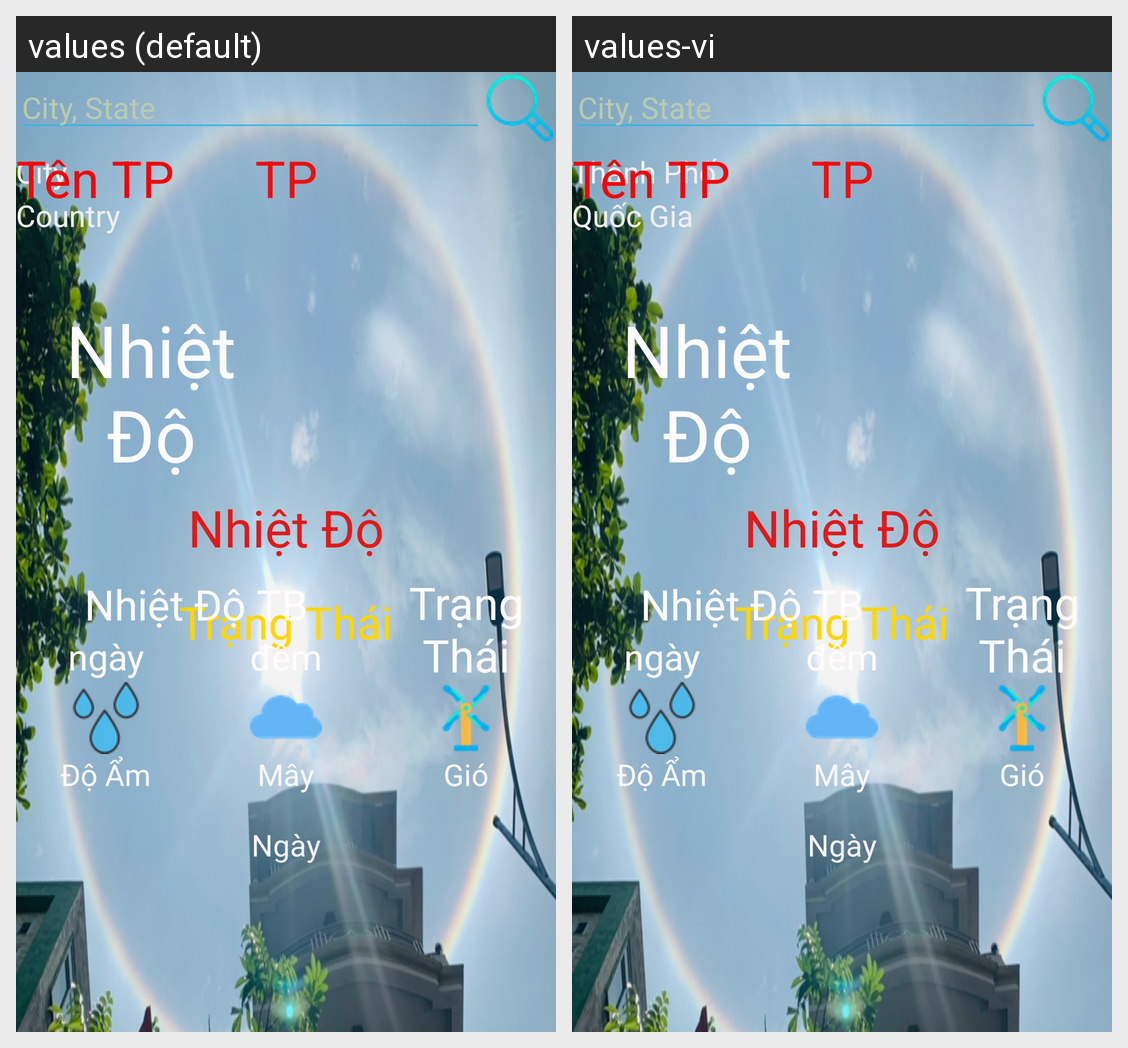

Translations of the strings shown on this Android screen, per locale in the grid:
Android screen res/layout/activity_main.xml rendered under 2 locales, left to right: values (default), values-vi. Device: Nexus 5 (rendered at 1080×1920; each locale shown at half size, 540×960, under a caption strip naming it); theme Theme.BTL_DuBaoThoiTiet.NoActionBar.
Strings drawn on this screen, with the default value and each locale's value (text and hints the layout hard-codes, and strings that could not be matched under every locale, appear in the picture but are not listed):

tp
  values: City
  values-vi: Thành Phố

quocgia
  values: Country
  values-vi: Quốc Gia
